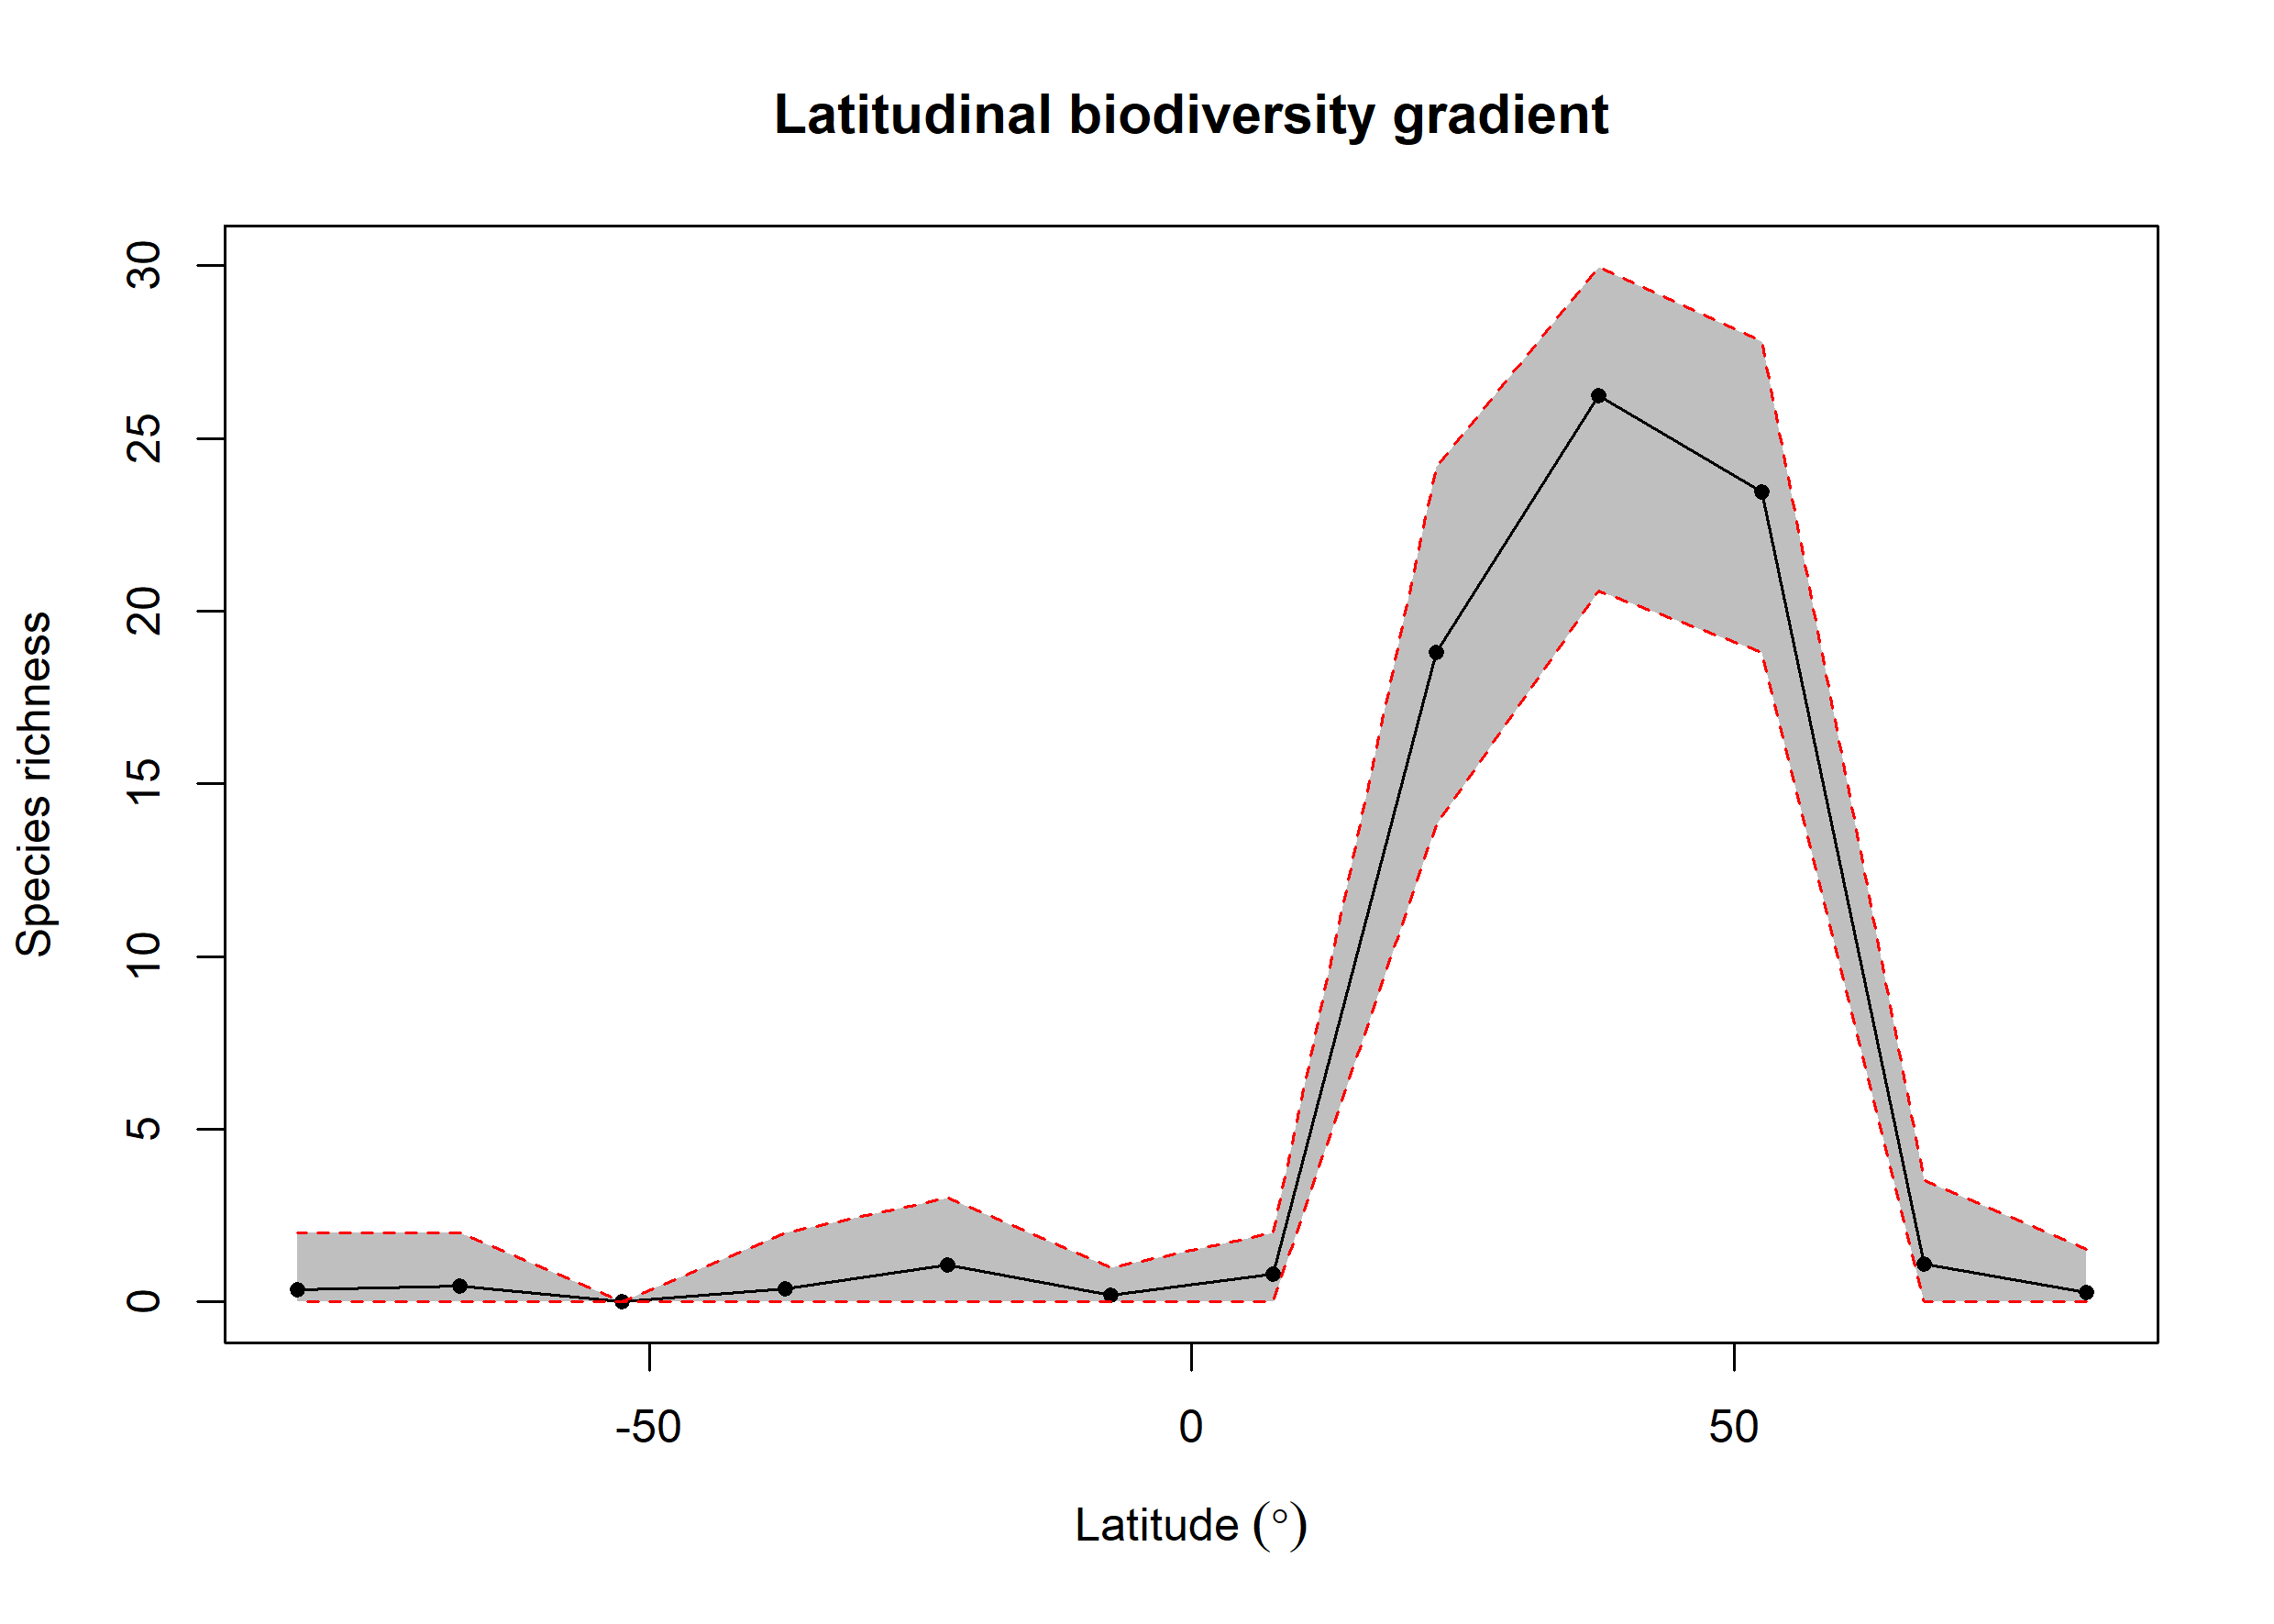

Data behind this chart, as committed beside it:
bin, max, min, mid, hemisphere, mean_richness, CI.Lower, CI.Upper
1, 90, 75, 82.5, N, 0.27, 0, 1.525
2, 75, 60, 67.5, N, 1.11, 0, 3.521
3, 60, 45, 52.5, N, 23.45, 18.82, 27.81
4, 45, 30, 37.5, N, 26.25, 20.58, 29.97
5, 30, 15, 22.5, N, 18.8, 13.81, 24.17
6, 15, 0, 7.5, N, 0.81, 0, 2
7, 0, -15, -7.5, S, 0.19, 0, 1
8, -15, -30, -22.5, S, 1.07, 0, 3
9, -30, -45, -37.5, S, 0.39, 0, 2
10, -45, -60, -52.5, S, NA, NA, NA
11, -60, -75, -67.5, S, 0.46, 0, 2
12, -75, -90, -82.5, S, 0.36, 0, 2
